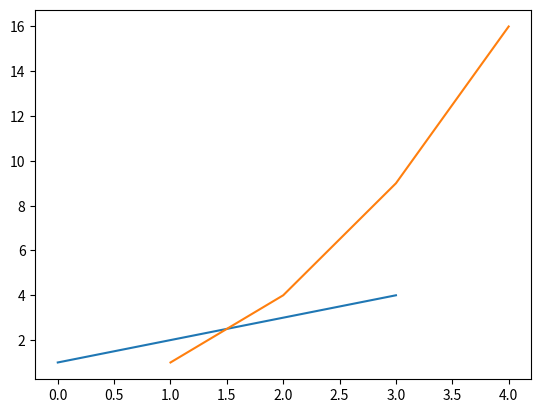

This figure's Python source: (Note: this script raises an exception after producing the figure.)
'''
practice Matplotlib in wikidocs.net/92071
'''
from matplotlib import pyplot as plt

plt.plot([1, 2, 3, 4])
plt.show()

plt.plot([1, 2, 3, 4], [1, 4, 9, 16])
plt.show()

#%%
plt.plot([1, 2, 3, 4], [sqrt(1), sqrt(2), sqrt(3), sqrt(4)])
plt.show()
# %%
